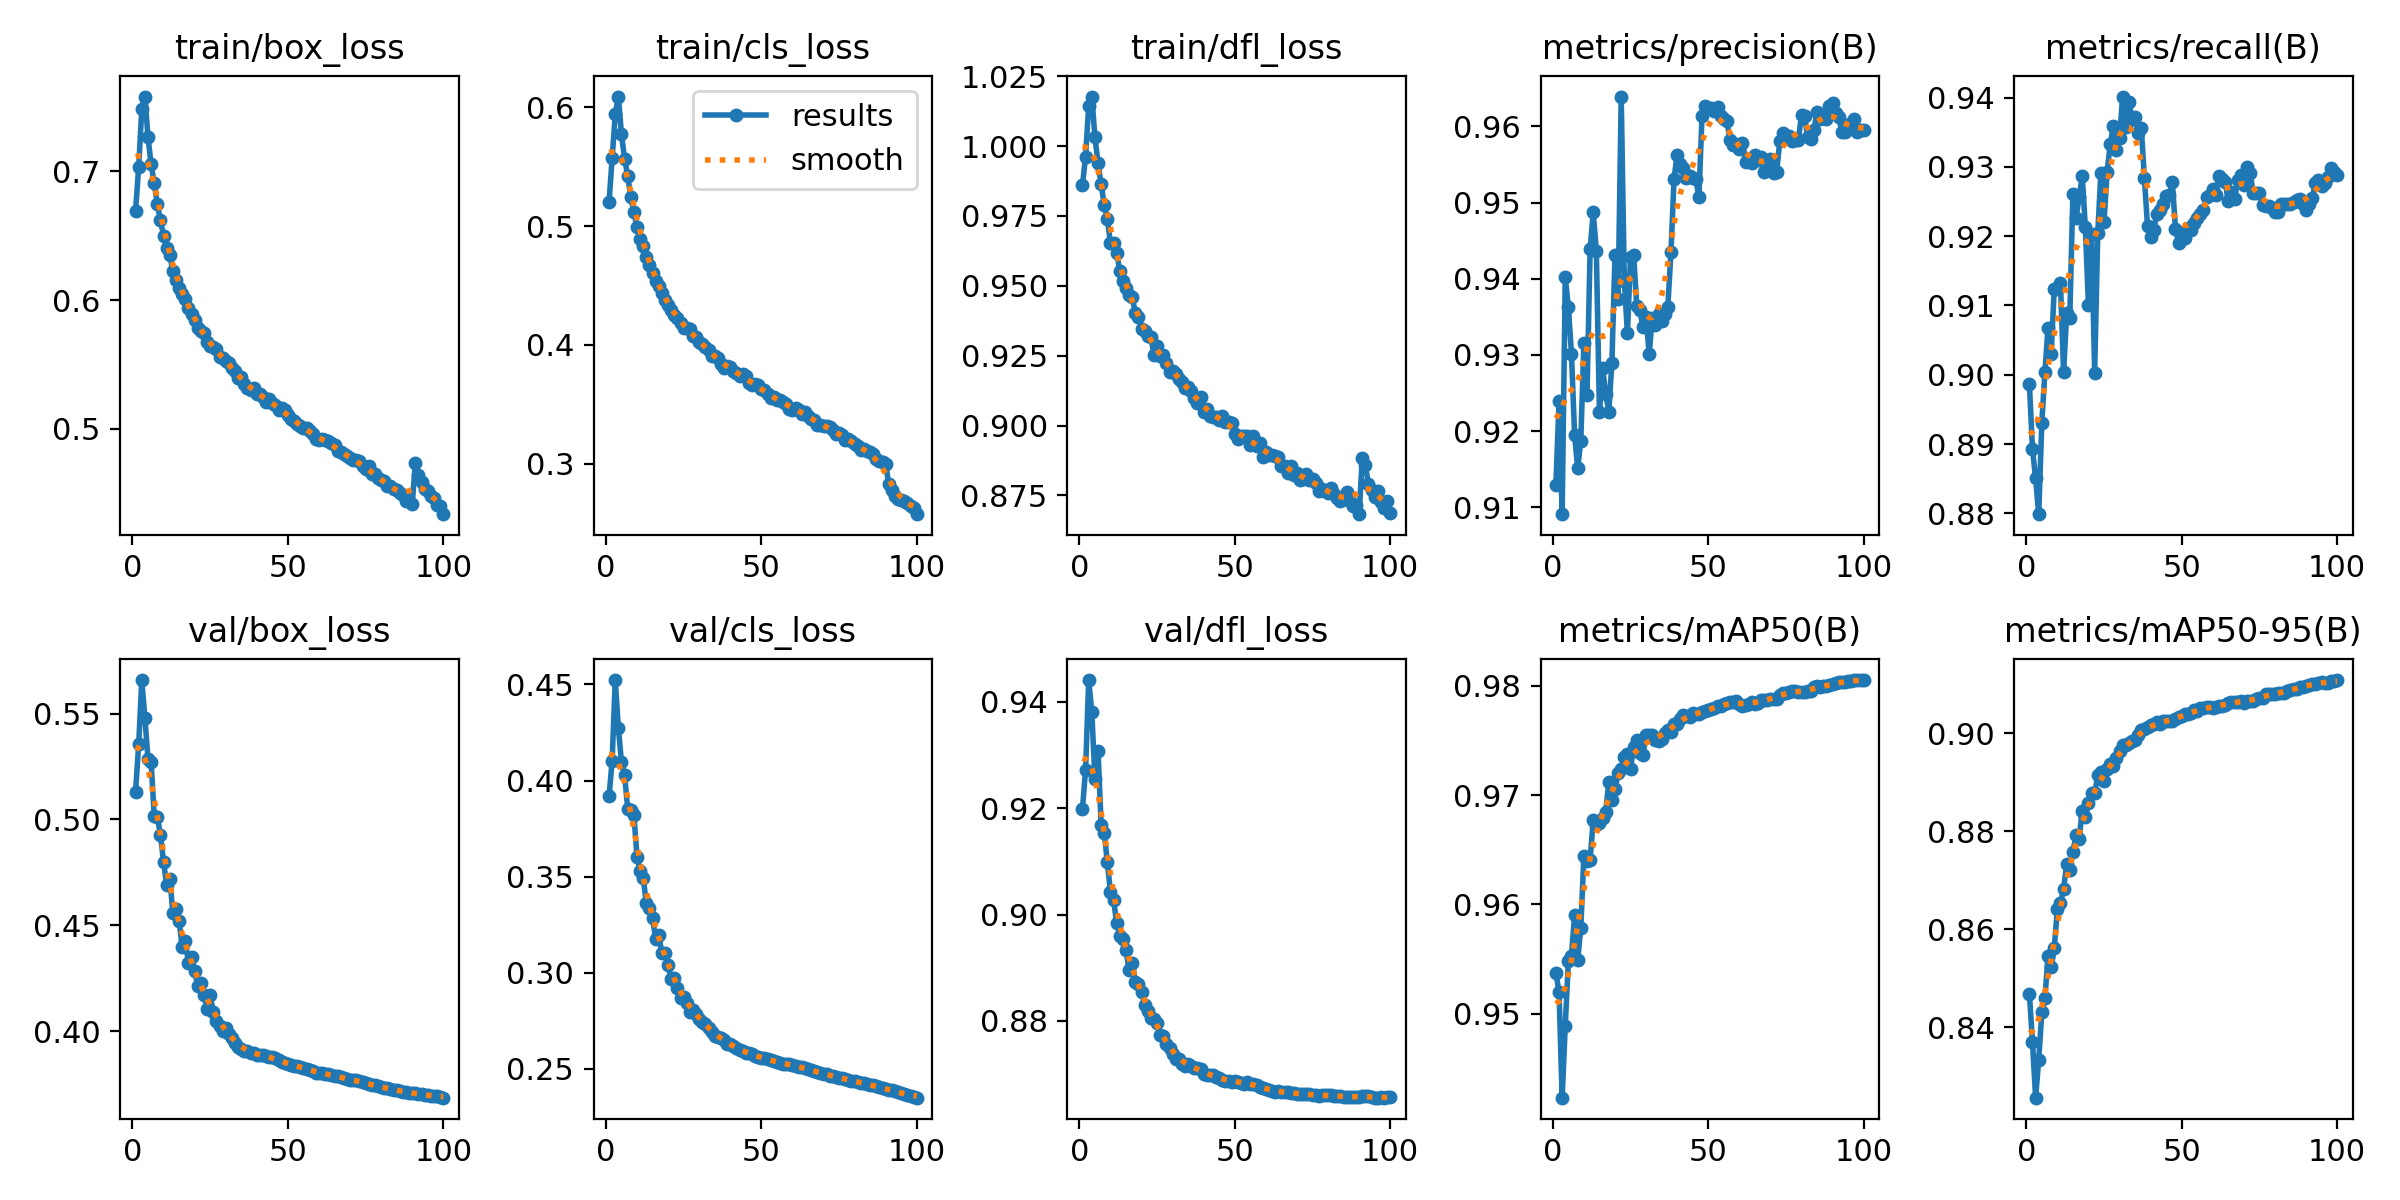

The file beside this chart, header and first rows:
epoch, train/box_loss, train/cls_loss, train/dfl_loss, metrics/precision(B), metrics/recall(B), metrics/mAP50(B), metrics/mAP50-95(B), val/box_loss, val/cls_loss, val/dfl_loss, lr/pg0, lr/pg1, lr/pg2
1, 0.6695, 0.5199, 0.9861, 0.913, 0.8987, 0.9537, 0.8468, 0.5131, 0.3917, 0.9199, 0.003331, 0.003331, 0.003331
2, 0.7035, 0.5569, 0.9962, 0.9239, 0.8893, 0.952, 0.8369, 0.5356, 0.4102, 0.9273, 0.006598, 0.006598, 0.006598
3, 0.7486, 0.5939, 1.014, 0.9091, 0.8851, 0.9423, 0.8256, 0.5658, 0.4523, 0.9441, 0.0098, 0.0098, 0.0098
4, 0.7582, 0.609, 1.018, 0.9402, 0.8799, 0.9489, 0.8334, 0.5477, 0.4274, 0.9381, 0.009703, 0.009703, 0.009703
5, 0.7266, 0.5772, 1.003, 0.9363, 0.8931, 0.9548, 0.843, 0.5284, 0.4096, 0.9256, 0.009604, 0.009604, 0.009604
6, 0.7054, 0.5568, 0.994, 0.9302, 0.9004, 0.9553, 0.8459, 0.5271, 0.4029, 0.9308, 0.009505, 0.009505, 0.009505
7, 0.6908, 0.5424, 0.9862, 0.9195, 0.9068, 0.959, 0.8546, 0.5014, 0.3854, 0.9169, 0.009406, 0.009406, 0.009406
8, 0.6744, 0.5242, 0.979, 0.9151, 0.903, 0.9549, 0.8522, 0.5011, 0.3848, 0.9154, 0.009307, 0.009307, 0.009307
9, 0.6619, 0.5117, 0.9738, 0.9187, 0.9124, 0.9579, 0.8561, 0.4927, 0.3821, 0.9099, 0.009208, 0.009208, 0.009208
10, 0.65, 0.4989, 0.9652, 0.9316, 0.9123, 0.9645, 0.8641, 0.4799, 0.3603, 0.9042, 0.009109, 0.009109, 0.009109
11, 0.6407, 0.4894, 0.9651, 0.9247, 0.9132, 0.964, 0.8653, 0.469, 0.3528, 0.9027, 0.00901, 0.00901, 0.00901
12, 0.6352, 0.4832, 0.9616, 0.9439, 0.9003, 0.9641, 0.8682, 0.472, 0.3492, 0.8984, 0.008911, 0.008911, 0.008911
13, 0.6222, 0.4738, 0.9554, 0.9487, 0.9089, 0.9677, 0.8733, 0.4559, 0.3364, 0.896, 0.008812, 0.008812, 0.008812
14, 0.6155, 0.4673, 0.9517, 0.9437, 0.9082, 0.9673, 0.8721, 0.4576, 0.3339, 0.8953, 0.008713, 0.008713, 0.008713
15, 0.6092, 0.4608, 0.9493, 0.9224, 0.9261, 0.9675, 0.8758, 0.4521, 0.3284, 0.8933, 0.008614, 0.008614, 0.008614
16, 0.6049, 0.4535, 0.9467, 0.9283, 0.9226, 0.9679, 0.8791, 0.4398, 0.3176, 0.8897, 0.008515, 0.008515, 0.008515
17, 0.601, 0.4494, 0.9459, 0.9249, 0.9256, 0.9685, 0.8784, 0.4427, 0.3198, 0.8908, 0.008416, 0.008416, 0.008416
18, 0.5939, 0.4433, 0.9404, 0.9225, 0.9287, 0.9712, 0.8842, 0.432, 0.31, 0.8874, 0.008317, 0.008317, 0.008317
19, 0.589, 0.4375, 0.9387, 0.929, 0.9213, 0.9696, 0.8829, 0.4348, 0.31, 0.8869, 0.008218, 0.008218, 0.008218
20, 0.5847, 0.4336, 0.9347, 0.9431, 0.9101, 0.9706, 0.8858, 0.4285, 0.304, 0.8855, 0.008119, 0.008119, 0.008119
21, 0.5782, 0.4289, 0.934, 0.9373, 0.9203, 0.972, 0.8879, 0.4213, 0.297, 0.8831, 0.00802, 0.00802, 0.00802
22, 0.5756, 0.425, 0.9319, 0.9639, 0.9003, 0.9724, 0.8877, 0.4229, 0.297, 0.8819, 0.007921, 0.007921, 0.007921
23, 0.5746, 0.4227, 0.9318, 0.9397, 0.9205, 0.9735, 0.8914, 0.4173, 0.292, 0.8806, 0.007822, 0.007822, 0.007822
24, 0.5672, 0.4183, 0.9251, 0.9328, 0.9291, 0.9738, 0.8922, 0.4106, 0.2868, 0.8803, 0.007723, 0.007723, 0.007723
25, 0.5644, 0.4145, 0.9283, 0.9429, 0.922, 0.9724, 0.8902, 0.4169, 0.2876, 0.8797, 0.007624, 0.007624, 0.007624
26, 0.5637, 0.4144, 0.9249, 0.9432, 0.9292, 0.9744, 0.8928, 0.4091, 0.2845, 0.8773, 0.007525, 0.007525, 0.007525
27, 0.562, 0.4131, 0.9253, 0.9364, 0.9333, 0.975, 0.8937, 0.4047, 0.2793, 0.8772, 0.007426, 0.007426, 0.007426
28, 0.5558, 0.4072, 0.9224, 0.9358, 0.9359, 0.9738, 0.8932, 0.4024, 0.2804, 0.8757, 0.007327, 0.007327, 0.007327
29, 0.5553, 0.4068, 0.9192, 0.9336, 0.9324, 0.9737, 0.8949, 0.4002, 0.2787, 0.8749, 0.007228, 0.007228, 0.007228
30, 0.5528, 0.4028, 0.9195, 0.935, 0.9341, 0.9755, 0.8964, 0.4015, 0.276, 0.8738, 0.007129, 0.007129, 0.007129
31, 0.5509, 0.4003, 0.9184, 0.9302, 0.9402, 0.9755, 0.8975, 0.3986, 0.2744, 0.8728, 0.00703, 0.00703, 0.00703
32, 0.5471, 0.3985, 0.9168, 0.9348, 0.9357, 0.9755, 0.8976, 0.3966, 0.2731, 0.8729, 0.006931, 0.006931, 0.006931
33, 0.5448, 0.3957, 0.9157, 0.9339, 0.9394, 0.975, 0.898, 0.3945, 0.2711, 0.8719, 0.006832, 0.006832, 0.006832
34, 0.5392, 0.391, 0.9135, 0.9354, 0.9369, 0.975, 0.8984, 0.3923, 0.2692, 0.8715, 0.006733, 0.006733, 0.006733
35, 0.5404, 0.3908, 0.9137, 0.9345, 0.9372, 0.9752, 0.8987, 0.3918, 0.2674, 0.872, 0.006634, 0.006634, 0.006634
36, 0.5347, 0.3886, 0.9124, 0.9354, 0.9349, 0.9757, 0.8996, 0.3906, 0.2664, 0.8714, 0.006535, 0.006535, 0.006535
37, 0.5317, 0.3838, 0.9099, 0.9363, 0.9356, 0.976, 0.9006, 0.3905, 0.2659, 0.8711, 0.006436, 0.006436, 0.006436
38, 0.5301, 0.3808, 0.9081, 0.9435, 0.9284, 0.9758, 0.9008, 0.3897, 0.2649, 0.8711, 0.006337, 0.006337, 0.006337
39, 0.5316, 0.3824, 0.9102, 0.9531, 0.9215, 0.9765, 0.9012, 0.3896, 0.2631, 0.871, 0.006238, 0.006238, 0.006238
40, 0.5272, 0.381, 0.9049, 0.9563, 0.9199, 0.9766, 0.9017, 0.3886, 0.2628, 0.87, 0.006139, 0.006139, 0.006139
41, 0.5266, 0.3777, 0.906, 0.9551, 0.9209, 0.977, 0.9018, 0.3888, 0.2617, 0.8699, 0.00604, 0.00604, 0.00604
42, 0.5249, 0.3764, 0.9034, 0.9545, 0.9233, 0.9773, 0.9022, 0.3887, 0.2606, 0.8698, 0.005941, 0.005941, 0.005941
43, 0.5208, 0.3742, 0.9032, 0.9532, 0.9237, 0.9773, 0.9019, 0.3881, 0.2598, 0.8698, 0.005842, 0.005842, 0.005842
44, 0.5228, 0.3754, 0.903, 0.9534, 0.9246, 0.9772, 0.9025, 0.3878, 0.2591, 0.8694, 0.005743, 0.005743, 0.005743
45, 0.5199, 0.3735, 0.9019, 0.9532, 0.9258, 0.9775, 0.9025, 0.3876, 0.2585, 0.8692, 0.005644, 0.005644, 0.005644
46, 0.5182, 0.3681, 0.9033, 0.9531, 0.9259, 0.9774, 0.9025, 0.3873, 0.2581, 0.869, 0.005545, 0.005545, 0.005545
47, 0.5144, 0.3665, 0.9014, 0.9508, 0.9278, 0.9775, 0.9025, 0.3863, 0.2578, 0.8688, 0.005446, 0.005446, 0.005446
48, 0.5157, 0.3673, 0.9011, 0.9614, 0.921, 0.9776, 0.903, 0.3856, 0.2568, 0.8688, 0.005347, 0.005347, 0.005347
49, 0.5145, 0.3659, 0.9009, 0.9627, 0.9191, 0.9777, 0.9033, 0.385, 0.2562, 0.8686, 0.005248, 0.005248, 0.005248
50, 0.5102, 0.3626, 0.8969, 0.9624, 0.9204, 0.9778, 0.9034, 0.3847, 0.2556, 0.8687, 0.005149, 0.005149, 0.005149
51, 0.5076, 0.3617, 0.8951, 0.9625, 0.9197, 0.9779, 0.9039, 0.3841, 0.2555, 0.8686, 0.00505, 0.00505, 0.00505
52, 0.5057, 0.3587, 0.8964, 0.962, 0.9212, 0.978, 0.9038, 0.3836, 0.2549, 0.8684, 0.004951, 0.004951, 0.004951
53, 0.5035, 0.355, 0.8963, 0.9625, 0.9208, 0.9781, 0.9041, 0.3834, 0.2545, 0.8682, 0.004852, 0.004852, 0.004852
54, 0.5021, 0.3558, 0.8961, 0.9614, 0.9219, 0.9782, 0.9047, 0.3832, 0.254, 0.8684, 0.004753, 0.004753, 0.004753
55, 0.5003, 0.3539, 0.893, 0.961, 0.9227, 0.9783, 0.9046, 0.3827, 0.2535, 0.8682, 0.004654, 0.004654, 0.004654
56, 0.5001, 0.3536, 0.8961, 0.9607, 0.9232, 0.9784, 0.9051, 0.3822, 0.253, 0.8682, 0.004555, 0.004555, 0.004555
57, 0.4979, 0.3518, 0.8928, 0.9583, 0.9238, 0.9785, 0.9051, 0.3818, 0.2528, 0.8679, 0.004456, 0.004456, 0.004456
58, 0.4959, 0.3502, 0.8938, 0.9575, 0.9256, 0.9785, 0.9053, 0.3812, 0.2524, 0.8676, 0.004357, 0.004357, 0.004357
59, 0.4919, 0.3462, 0.8889, 0.9577, 0.926, 0.9786, 0.9052, 0.3804, 0.2524, 0.8673, 0.004258, 0.004258, 0.004258
60, 0.4911, 0.3456, 0.8907, 0.9571, 0.9268, 0.9784, 0.9051, 0.3803, 0.252, 0.8671, 0.004159, 0.004159, 0.004159
... 40 more rows
